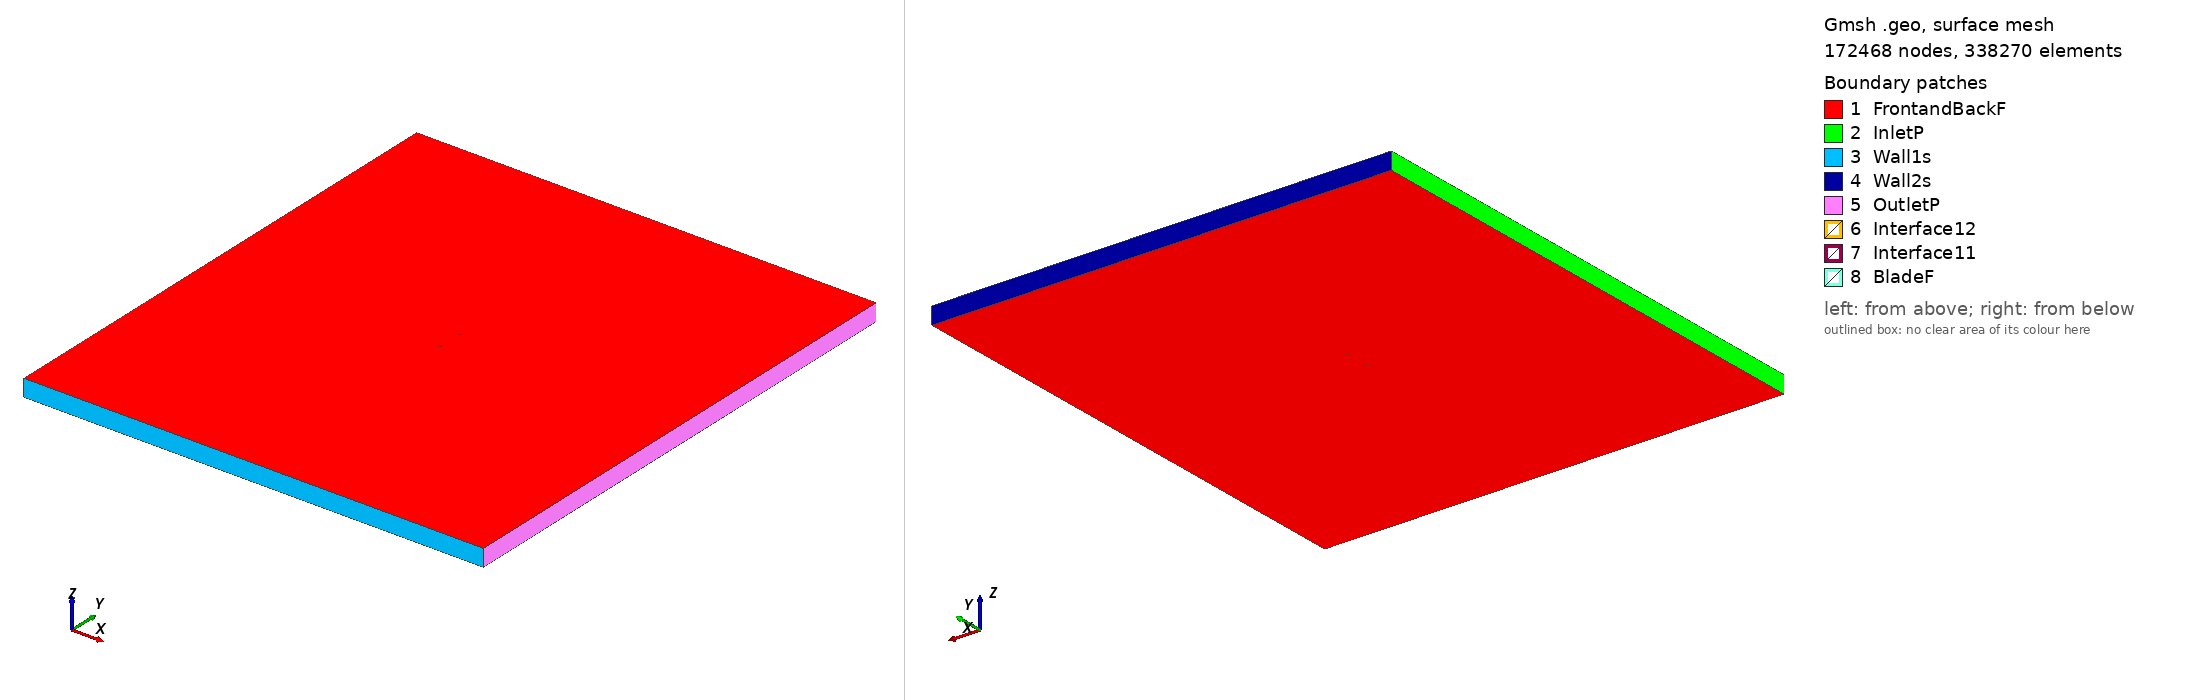

Gmsh geometry script, surface-meshed: 172468 nodes, 338270 surface elements. Boundary patches (legend numbers): 1 FrontandBackF, 2 InletP, 3 Wall1s, 4 Wall2s, 5 OutletP, 6 Interface12, 7 Interface11, 8 BladeF. Left view from above one corner, right view from below the opposite corner. Legend entries are the model's physical surfaces. The drawing asked Gmsh for element sizes between 1% and 20% of the model's largest extent; the script's own settings can give other sizes.

=== nl722362_tsr_4.8899_aoa_-5.2112.geo (drawn) ===
SetFactory("OpenCASCADE");

Point(1) = {0.074625, 0.747832, 0, 1.0};
Point(2) = {0.070651, 0.748025, 0, 1.0};
Point(3) = {0.065791, 0.748271, 0, 1.0};
Point(4) = {0.060695, 0.748602, 0, 1.0};
Point(5) = {0.056724, 0.748901, 0, 1.0};
Point(6) = {0.052704, 0.749186, 0, 1.0};
Point(7) = {0.048388, 0.749477, 0, 1.0};
Point(8) = {0.043849, 0.749768, 0, 1.0};
Point(9) = {0.039158, 0.749970, 0, 1.0};
Point(10) = {0.034651, 0.750000, 0, 1.0};
Point(11) = {0.029471, 0.749911, 0, 1.0};
Point(12) = {0.027124, 0.749855, 0, 1.0};
Point(13) = {0.024777, 0.749790, 0, 1.0};
Point(14) = {0.022008, 0.749701, 0, 1.0};
Point(15) = {0.019371, 0.749606, 0, 1.0};
Point(16) = {0.016787, 0.749504, 0, 1.0};
Point(17) = {0.014443, 0.749403, 0, 1.0};
Point(18) = {0.012182, 0.749297, 0, 1.0};
Point(19) = {0.009253, 0.749151, 0, 1.0};
Point(20) = {0.006911, 0.749025, 0, 1.0};
Point(21) = {0.003986, 0.748859, 0, 1.0};
Point(22) = {0.001089, 0.748682, 0, 1.0};
Point(23) = {-0.001251, 0.748533, 0, 1.0};
Point(24) = {-0.004101, 0.748340, 0, 1.0};
Point(25) = {-0.006439, 0.748175, 0, 1.0};
Point(26) = {-0.009070, 0.747982, 0, 1.0};
Point(27) = {-0.011698, 0.747778, 0, 1.0};
Point(28) = {-0.014328, 0.747568, 0, 1.0};
Point(29) = {-0.016663, 0.747372, 0, 1.0};
Point(30) = {-0.019001, 0.747168, 0, 1.0};
Point(31) = {-0.021629, 0.746932, 0, 1.0};
Point(32) = {-0.023782, 0.746729, 0, 1.0};
Point(33) = {-0.026408, 0.746472, 0, 1.0};
Point(34) = {-0.028743, 0.746236, 0, 1.0};
Point(35) = {-0.031075, 0.745991, 0, 1.0};
Point(36) = {-0.033417, 0.745735, 0, 1.0};
Point(37) = {-0.035749, 0.745469, 0, 1.0};
Point(38) = {-0.038080, 0.745193, 0, 1.0};
Point(39) = {-0.040276, 0.744921, 0, 1.0};
Point(40) = {-0.042022, 0.744696, 0, 1.0};
Point(41) = {-0.044352, 0.744385, 0, 1.0};
Point(42) = {-0.046459, 0.744090, 0, 1.0};
Point(43) = {-0.048495, 0.743792, 0, 1.0};
Point(44) = {-0.050241, 0.743524, 0, 1.0};
Point(45) = {-0.052274, 0.743200, 0, 1.0};
Point(46) = {-0.054308, 0.742858, 0, 1.0};
Point(47) = {-0.055828, 0.742587, 0, 1.0};
Point(48) = {-0.056989, 0.742375, 0, 1.0};
Point(49) = {-0.057568, 0.742263, 0, 1.0};
Point(50) = {-0.058475, 0.742085, 0, 1.0};
Point(51) = {-0.059056, 0.741967, 0, 1.0};
Point(52) = {-0.059632, 0.741844, 0, 1.0};
Point(53) = {-0.059923, 0.741781, 0, 1.0};
Point(54) = {-0.060212, 0.741716, 0, 1.0};
Point(55) = {-0.060500, 0.741648, 0, 1.0};
Point(56) = {-0.060683, 0.741605, 0, 1.0};
Point(57) = {-0.060866, 0.741558, 0, 1.0};
Point(58) = {-0.061049, 0.741512, 0, 1.0};
Point(59) = {-0.061415, 0.741418, 0, 1.0};
Point(60) = {-0.061962, 0.741268, 0, 1.0};
Point(61) = {-0.063398, 0.740847, 0, 1.0};
Point(62) = {-0.064827, 0.740381, 0, 1.0};
Point(63) = {-0.065974, 0.739974, 0, 1.0};
Point(64) = {-0.067103, 0.739539, 0, 1.0};
Point(65) = {-0.068186, 0.739085, 0, 1.0};
Point(66) = {-0.068998, 0.738715, 0, 1.0};
Point(67) = {-0.070824, 0.737765, 0, 1.0};
Point(68) = {-0.072270, 0.736838, 0, 1.0};
Point(69) = {-0.073390, 0.735961, 0, 1.0};
Point(70) = {-0.074191, 0.735132, 0, 1.0};
Point(71) = {-0.074584, 0.734463, 0, 1.0};
Point(72) = {-0.074690, 0.733491, 0, 1.0};
Point(73) = {-0.074571, 0.733110, 0, 1.0};
Point(74) = {-0.074456, 0.732946, 0, 1.0};
Point(75) = {-0.074207, 0.732724, 0, 1.0};
Point(76) = {-0.073904, 0.732563, 0, 1.0};
Point(77) = {-0.073453, 0.732411, 0, 1.0};
Point(78) = {-0.073035, 0.732301, 0, 1.0};
Point(79) = {-0.072491, 0.732188, 0, 1.0};
Point(80) = {-0.071834, 0.732080, 0, 1.0};
Point(81) = {-0.071152, 0.731989, 0, 1.0};
Point(82) = {-0.070226, 0.731893, 0, 1.0};
Point(83) = {-0.069078, 0.731802, 0, 1.0};
Point(84) = {-0.068392, 0.731762, 0, 1.0};
Point(85) = {-0.067296, 0.731712, 0, 1.0};
Point(86) = {-0.066301, 0.731677, 0, 1.0};
Point(87) = {-0.064926, 0.731646, 0, 1.0};
Point(88) = {-0.063639, 0.731630, 0, 1.0};
Point(89) = {-0.062463, 0.731623, 0, 1.0};
Point(90) = {-0.060832, 0.731624, 0, 1.0};
Point(91) = {-0.059658, 0.731631, 0, 1.0};
Point(92) = {-0.057896, 0.731651, 0, 1.0};
Point(93) = {-0.056366, 0.731679, 0, 1.0};
Point(94) = {-0.054606, 0.731716, 0, 1.0};
Point(95) = {-0.052845, 0.731761, 0, 1.0};
Point(96) = {-0.051086, 0.731815, 0, 1.0};
Point(97) = {-0.049328, 0.731874, 0, 1.0};
Point(98) = {-0.047277, 0.731954, 0, 1.0};
Point(99) = {-0.045142, 0.732044, 0, 1.0};
Point(100) = {-0.043091, 0.732141, 0, 1.0};
Point(101) = {-0.041042, 0.732243, 0, 1.0};
Point(102) = {-0.038994, 0.732354, 0, 1.0};
Point(103) = {-0.036946, 0.732470, 0, 1.0};
Point(104) = {-0.034605, 0.732612, 0, 1.0};
Point(105) = {-0.032259, 0.732762, 0, 1.0};
Point(106) = {-0.029919, 0.732920, 0, 1.0};
Point(107) = {-0.025243, 0.733256, 0, 1.0};
Point(108) = {-0.020277, 0.733646, 0, 1.0};
Point(109) = {-0.015334, 0.734060, 0, 1.0};
Point(110) = {-0.010370, 0.734500, 0, 1.0};
Point(111) = {-0.005084, 0.734996, 0, 1.0};
Point(112) = {0.000169, 0.735519, 0, 1.0};
Point(113) = {0.005210, 0.736053, 0, 1.0};
Point(114) = {0.010351, 0.736633, 0, 1.0};
Point(115) = {0.015513, 0.737257, 0, 1.0};
Point(116) = {0.020795, 0.737905, 0, 1.0};
Point(117) = {0.025849, 0.738547, 0, 1.0};
Point(118) = {0.030536, 0.739171, 0, 1.0};
Point(119) = {0.035353, 0.739824, 0, 1.0};
Point(120) = {0.040228, 0.740482, 0, 1.0};
Point(121) = {0.044597, 0.741100, 0, 1.0};
Point(122) = {0.049206, 0.741755, 0, 1.0};
Point(123) = {0.053171, 0.742338, 0, 1.0};
Point(124) = {0.057455, 0.742965, 0, 1.0};
Point(125) = {0.061078, 0.743527, 0, 1.0};
Point(126) = {0.066056, 0.744378, 0, 1.0};
Point(127) = {0.070913, 0.745390, 0, 1.0};
Point(128) = {0.074758, 0.746367, 0, 1.0};
Point(129) = {-0.074625, -0.747832, 0, 1.0};
Point(130) = {-0.070651, -0.748025, 0, 1.0};
Point(131) = {-0.065791, -0.748271, 0, 1.0};
Point(132) = {-0.060695, -0.748602, 0, 1.0};
Point(133) = {-0.056724, -0.748901, 0, 1.0};
Point(134) = {-0.052704, -0.749186, 0, 1.0};
Point(135) = {-0.048388, -0.749477, 0, 1.0};
Point(136) = {-0.043849, -0.749768, 0, 1.0};
Point(137) = {-0.039158, -0.749970, 0, 1.0};
Point(138) = {-0.034651, -0.750000, 0, 1.0};
Point(139) = {-0.029471, -0.749911, 0, 1.0};
Point(140) = {-0.027124, -0.749855, 0, 1.0};
Point(141) = {-0.024777, -0.749790, 0, 1.0};
Point(142) = {-0.022008, -0.749701, 0, 1.0};
Point(143) = {-0.019371, -0.749606, 0, 1.0};
Point(144) = {-0.016787, -0.749504, 0, 1.0};
Point(145) = {-0.014443, -0.749403, 0, 1.0};
Point(146) = {-0.012182, -0.749297, 0, 1.0};
Point(147) = {-0.009253, -0.749151, 0, 1.0};
Point(148) = {-0.006911, -0.749025, 0, 1.0};
Point(149) = {-0.003986, -0.748859, 0, 1.0};
Point(150) = {-0.001089, -0.748682, 0, 1.0};
Point(151) = {0.001251, -0.748533, 0, 1.0};
Point(152) = {0.004101, -0.748340, 0, 1.0};
Point(153) = {0.006439, -0.748175, 0, 1.0};
Point(154) = {0.009070, -0.747982, 0, 1.0};
Point(155) = {0.011698, -0.747778, 0, 1.0};
Point(156) = {0.014328, -0.747568, 0, 1.0};
Point(157) = {0.016663, -0.747372, 0, 1.0};
Point(158) = {0.019001, -0.747168, 0, 1.0};
Point(159) = {0.021629, -0.746932, 0, 1.0};
Point(160) = {0.023782, -0.746729, 0, 1.0};
Point(161) = {0.026408, -0.746472, 0, 1.0};
Point(162) = {0.028743, -0.746236, 0, 1.0};
Point(163) = {0.031075, -0.745991, 0, 1.0};
Point(164) = {0.033417, -0.745735, 0, 1.0};
Point(165) = {0.035749, -0.745469, 0, 1.0};
Point(166) = {0.038080, -0.745193, 0, 1.0};
Point(167) = {0.040276, -0.744921, 0, 1.0};
Point(168) = {0.042022, -0.744696, 0, 1.0};
Point(169) = {0.044352, -0.744385, 0, 1.0};
Point(170) = {0.046459, -0.744090, 0, 1.0};
Point(171) = {0.048495, -0.743792, 0, 1.0};
Point(172) = {0.050241, -0.743524, 0, 1.0};
Point(173) = {0.052274, -0.743200, 0, 1.0};
Point(174) = {0.054308, -0.742858, 0, 1.0};
Point(175) = {0.055828, -0.742587, 0, 1.0};
Point(176) = {0.056989, -0.742375, 0, 1.0};
Point(177) = {0.057568, -0.742263, 0, 1.0};
Point(178) = {0.058475, -0.742085, 0, 1.0};
Point(179) = {0.059056, -0.741967, 0, 1.0};
Point(180) = {0.059632, -0.741844, 0, 1.0};
Point(181) = {0.059923, -0.741781, 0, 1.0};
Point(182) = {0.060212, -0.741716, 0, 1.0};
Point(183) = {0.060500, -0.741648, 0, 1.0};
Point(184) = {0.060683, -0.741605, 0, 1.0};
Point(185) = {0.060866, -0.741558, 0, 1.0};
Point(186) = {0.061049, -0.741512, 0, 1.0};
Point(187) = {0.061415, -0.741418, 0, 1.0};
Point(188) = {0.061962, -0.741268, 0, 1.0};
Point(189) = {0.063398, -0.740847, 0, 1.0};
Point(190) = {0.064827, -0.740381, 0, 1.0};
Point(191) = {0.065974, -0.739974, 0, 1.0};
Point(192) = {0.067103, -0.739539, 0, 1.0};
Point(193) = {0.068186, -0.739085, 0, 1.0};
Point(194) = {0.068998, -0.738715, 0, 1.0};
Point(195) = {0.070824, -0.737765, 0, 1.0};
Point(196) = {0.072270, -0.736838, 0, 1.0};
Point(197) = {0.073390, -0.735961, 0, 1.0};
Point(198) = {0.074191, -0.735132, 0, 1.0};
Point(199) = {0.074584, -0.734463, 0, 1.0};
Point(200) = {0.074690, -0.733491, 0, 1.0};
Point(201) = {0.074571, -0.733110, 0, 1.0};
Point(202) = {0.074456, -0.732946, 0, 1.0};
Point(203) = {0.074207, -0.732724, 0, 1.0};
Point(204) = {0.073904, -0.732563, 0, 1.0};
Point(205) = {0.073453, -0.732411, 0, 1.0};
Point(206) = {0.073035, -0.732301, 0, 1.0};
Point(207) = {0.072491, -0.732188, 0, 1.0};
Point(208) = {0.071834, -0.732080, 0, 1.0};
Point(209) = {0.071152, -0.731989, 0, 1.0};
Point(210) = {0.070226, -0.731893, 0, 1.0};
Point(211) = {0.069078, -0.731802, 0, 1.0};
Point(212) = {0.068392, -0.731762, 0, 1.0};
Point(213) = {0.067296, -0.731712, 0, 1.0};
Point(214) = {0.066301, -0.731677, 0, 1.0};
Point(215) = {0.064926, -0.731646, 0, 1.0};
Point(216) = {0.063639, -0.731630, 0, 1.0};
Point(217) = {0.062463, -0.731623, 0, 1.0};
Point(218) = {0.060832, -0.731624, 0, 1.0};
Point(219) = {0.059658, -0.731631, 0, 1.0};
Point(220) = {0.057896, -0.731651, 0, 1.0};
Point(221) = {0.056366, -0.731679, 0, 1.0};
Point(222) = {0.054606, -0.731716, 0, 1.0};
Point(223) = {0.052845, -0.731761, 0, 1.0};
Point(224) = {0.051086, -0.731815, 0, 1.0};
Point(225) = {0.049328, -0.731874, 0, 1.0};
Point(226) = {0.047277, -0.731954, 0, 1.0};
Point(227) = {0.045142, -0.732044, 0, 1.0};
Point(228) = {0.043091, -0.732141, 0, 1.0};
Point(229) = {0.041042, -0.732243, 0, 1.0};
Point(230) = {0.038994, -0.732354, 0, 1.0};
Point(231) = {0.036946, -0.732470, 0, 1.0};
Point(232) = {0.034605, -0.732612, 0, 1.0};
Point(233) = {0.032259, -0.732762, 0, 1.0};
Point(234) = {0.029919, -0.732920, 0, 1.0};
Point(235) = {0.025243, -0.733256, 0, 1.0};
Point(236) = {0.020277, -0.733646, 0, 1.0};
Point(237) = {0.015334, -0.734060, 0, 1.0};
Point(238) = {0.010370, -0.734500, 0, 1.0};
Point(239) = {0.005084, -0.734996, 0, 1.0};
Point(240) = {-0.000169, -0.735519, 0, 1.0};
Point(241) = {-0.005210, -0.736053, 0, 1.0};
Point(242) = {-0.010351, -0.736633, 0, 1.0};
Point(243) = {-0.015513, -0.737257, 0, 1.0};
Point(244) = {-0.020795, -0.737905, 0, 1.0};
Point(245) = {-0.025849, -0.738547, 0, 1.0};
Point(246) = {-0.030536, -0.739171, 0, 1.0};
Point(247) = {-0.035353, -0.739824, 0, 1.0};
Point(248) = {-0.040228, -0.740482, 0, 1.0};
Point(249) = {-0.044597, -0.741100, 0, 1.0};
Point(250) = {-0.049206, -0.741755, 0, 1.0};
Point(251) = {-0.053171, -0.742338, 0, 1.0};
Point(252) = {-0.057455, -0.742965, 0, 1.0};
Point(253) = {-0.061078, -0.743527, 0, 1.0};
Point(254) = {-0.066056, -0.744378, 0, 1.0};
Point(255) = {-0.070913, -0.745390, 0, 1.0};
Point(256) = {-0.074758, -0.746367, 0, 1.0};

// Lines: first blade (splines 1-4)
Spline(1) = {1:36};
Spline(2) = {36:104};
Spline(3) = {104:128};
Spline(4) = {128,1};

// Lines: second blade (splines 5-8)
Spline(5) = {129:164};
Spline(6) = {164:232};
Spline(7) = {232:256};
Spline(8) = {256,129};

// Outer domain (points 20001-4 and lines)
Point(257) = {-13.50000000, -15.00000000, 0, 1.0};
Point(258) = {-13.50000000, 15.00000000, 0, 1.0};
Point(259) = {13.50000000, 15.00000000, 0, 1.0};
Point(260) = {13.50000000, -15.00000000, 0, 1.0};
Line(11) = {257, 258};
Line(12) = {258, 259};
Line(13) = {259, 260};
Line(14) = {257, 260};

// Interface (between moving and stationary domain) (circles)
Circle(9) = {0, 0, 0, 0.80000000, 0, 2*Pi};
Circle(10) = {0, 0, 0, 0.80000000, 0, 2*Pi};

// Loops collect Lines/Splines/etc (blade1, blade2, domain, first circle)
Line Loop(1) = {1:4};
Line Loop(2) = {5:8};
Line Loop(3) = {11,12,13,-14};
Line Loop(4) = {9};

// BooleanDifference cuts out the circle/interface from the domain
Plane Surface(1) = {3};
Plane Surface(2) = {4};
BooleanDifference{ Surface{1}; Delete;}{ Surface{2}; Delete;}

// This one cuts out the blades from the inner circle/interface
Line Loop(6) = {10};
Plane Surface(5) = {6};
Plane Surface(6) = {1};
Plane Surface(7) = {2};
BooleanDifference{ Surface{5}; Delete;}{ Surface{6,7}; Delete;}

// extrude to 3rd dimension
Extrude {0, 0, 1} {Surface{1}; Surface{5}; Layers{1}; Recombine;}

// Physical Surfaces are the named boundaries (patches)
Physical Surface("Interface11") = {12};
Physical Surface("Interface12") = {10};

// sides of domain
Physical Surface("InletP") = {6};
Physical Surface("OutletP") = {9};

// top and bottom of domain
Physical Surface("Wall1s") = {7};
Physical Surface("Wall2s") = {8};

// Check FrontandBackF by ensuring there is nothing in the 3rd dimension
Physical Surface("FrontandBackF") = {1,11,5,21};
Physical Surface("BladeF") = {13:20};
Physical Volume("Turbine") = {2};
Physical Volume("Farfield") = {1};

// settings for airfoil boundary layer
Field[1] = BoundaryLayer;
Field[1].EdgesList = {1:8};
Field[1].hwall_n = 1e-3;
Field[1].thickness = 1.5e-2;
Field[1].ratio = 1.05;
Field[1].Quads = 1;
BoundaryLayer Field = 1;

// control points for mesh (blade and interface)
// floor((arc length / 1.5mm)/ 6) -> Transfinite Line
Transfinite Line {1,2,3,5,6,7} = 33 Using Progression 1;
Transfinite Line {4,8} = 2 Using Progression 1;
Transfinite Line {9, 15} = 800 Using Progression 1;

// For more information on gmsh syntax, visit http://gmsh.info/doc/texinfo/gmsh.html
